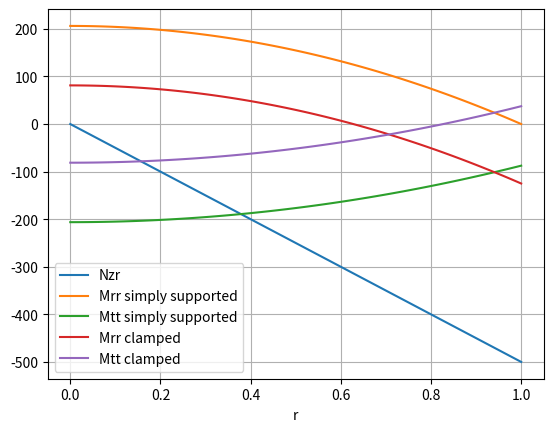

Reproduce this figure in Python.
import matplotlib.pyplot as plt
import numpy as np


a = 1
nu = 0.3
p = 1000

N_zr = lambda r: -p*r/2

# case: simply supported

Mrr_ss = lambda r: p/16*(3+nu)*(a**2 - r**2)
Mtt_ss = lambda r: p/16*((1+3*nu)*r**2 - (3+nu)*a**2)

# case: clamped
Mrr_c = lambda r: p/16*(a**2*(1+nu) - r**2*(3+nu))
Mtt_c = lambda r: -p/16*(a**2*(1+nu) - r**2*(1+3*nu))


r_vec = np.linspace(0, a, 100)

plt.figure()
plt.plot(r_vec, N_zr(r_vec), label="Nzr")
plt.plot(r_vec, Mrr_ss(r_vec), label="Mrr simply supported")
plt.plot(r_vec, Mtt_ss(r_vec), label="Mtt simply supported")

plt.plot(r_vec, Mrr_c(r_vec), label="Mrr clamped")
plt.plot(r_vec, Mtt_c(r_vec), label="Mtt clamped")

plt.grid()
plt.xlabel("r")
plt.legend()
plt.show()
